The GitHub repository pearlispearl/DeepLearning-Group2-LemonLeafDisease contains a labelled image folder "Lemon_Dataset" with 9 categories: anthracnose, bacterial blight, citrus canker, curl virus, deficiency leaf, dry leaf, healthy leaf, sooty mould, spider mites. Examples follow, each with its label.

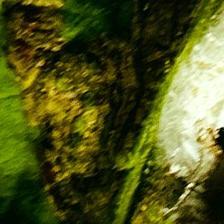
Label: spider mites

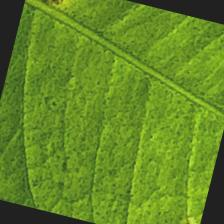
Label: anthracnose

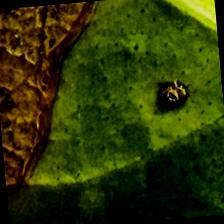
Label: citrus canker

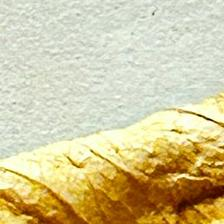
Label: dry leaf

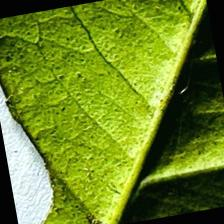
Label: deficiency leaf

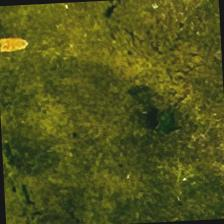
Label: sooty mould
